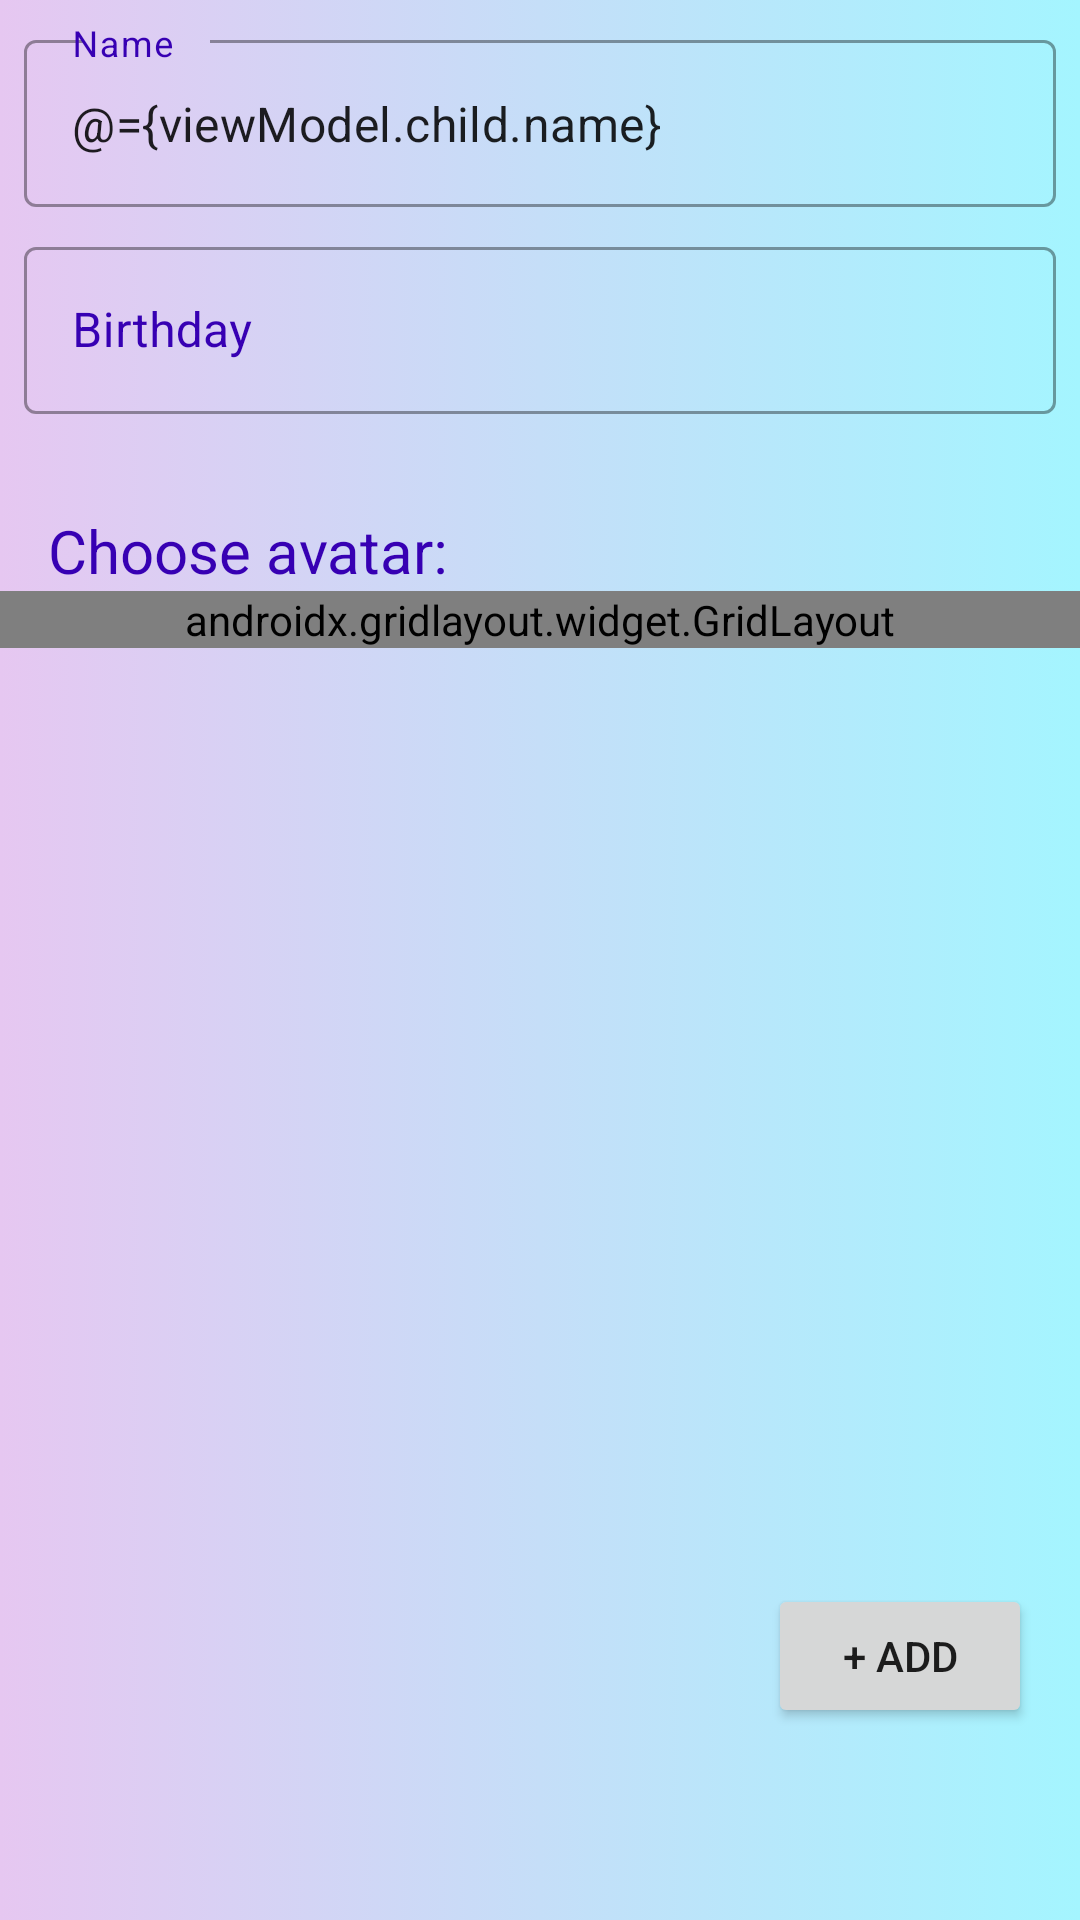

Android layout source for this screen:
<!-- AndroidManifest.xml: application theme Theme.MyApplication -->
<!-- res/layout/fragment_child_add_edit.xml -->
<?xml version="1.0" encoding="utf-8"?>
<layout xmlns:android="http://schemas.android.com/apk/res/android"
    xmlns:tools="http://schemas.android.com/tools"
    xmlns:app="http://schemas.android.com/apk/res-auto">

    <data>
        <variable
            name="viewModel"
            type="com.example.myapplication.ui.home.ChildAddEditViewModel" />
    </data>


    <androidx.constraintlayout.widget.ConstraintLayout
        android:layout_width="match_parent"
        android:layout_height="match_parent"
        android:background="@drawable/gradient_background"
        tools:context=".ui.home.ChildAddEditFragment">


        <com.google.android.material.textfield.TextInputLayout
            android:id="@+id/outlinedTextFieldName"
            style="@style/Widget.MaterialComponents.TextInputLayout.OutlinedBox"
            android:layout_width="match_parent"
            android:layout_height="wrap_content"
            android:hint="@string/name"
            android:textColorHint="@color/purple_700"
            app:layout_constraintEnd_toEndOf="parent"
            app:layout_constraintStart_toStartOf="parent"
            android:layout_marginTop="@dimen/margin_small"
            app:layout_constraintTop_toTopOf="parent"
            app:startIconDrawable="@drawable/ic_baseline_person_24_purple"
            app:startIconTint="@color/purple_700">

            <com.google.android.material.textfield.TextInputEditText
                android:layout_width="match_parent"
                android:layout_height="wrap_content"
                android:layout_margin="@dimen/margin_small"
                android:textColorHint="@color/purple_700"
                android:text="@={viewModel.child.name}"/>

        </com.google.android.material.textfield.TextInputLayout>

        <com.google.android.material.textfield.TextInputLayout
            android:id="@+id/outlinedTextFieldBirth"
            style="@style/Widget.MaterialComponents.TextInputLayout.OutlinedBox"
            android:layout_width="match_parent"
            android:layout_height="wrap_content"
            android:hint="@string/birthday"
            android:textColorHint="@color/purple_700"
            app:layout_constraintEnd_toEndOf="parent"
            app:layout_constraintStart_toStartOf="parent"
            app:layout_constraintTop_toBottomOf="@+id/outlinedTextFieldName"
            app:startIconTint="@color/purple_700"
            app:startIconDrawable="@drawable/ic_baseline_calendar_month_24_purple">

            <com.google.android.material.textfield.TextInputEditText
                android:layout_width="match_parent"
                android:layout_margin="@dimen/margin_small"
                android:layout_height="wrap_content"
                android:cursorVisible="false"
                android:focusableInTouchMode="false"
                android:onClick="@{() -> viewModel.showDatePicker()}"
                />

        </com.google.android.material.textfield.TextInputLayout>

        <TextView
            android:id="@+id/textView"
            android:layout_width="wrap_content"
            android:layout_height="wrap_content"
            android:layout_marginLeft="@dimen/margin_medium"
            android:text="@string/choose_avatar"
            android:textSize="@dimen/textSize_h5"
            android:textColor="@color/purple_700"
            android:layout_marginTop="@dimen/margin_big"
            app:layout_constraintStart_toStartOf="parent"
            app:layout_constraintTop_toBottomOf="@+id/outlinedTextFieldBirth" />

        <androidx.gridlayout.widget.GridLayout
            android:id="@+id/gridLayoutAvatarList"
            android:layout_width="0dp"
            android:layout_height="wrap_content"
            app:columnCount="4"
            app:layout_constraintEnd_toEndOf="parent"
            app:layout_constraintStart_toStartOf="parent"
            app:layout_constraintTop_toBottomOf="@id/textView"
            >

        </androidx.gridlayout.widget.GridLayout>

        <Button
            android:id="@+id/button2"
            android:layout_marginBottom="@dimen/margin_large"
            android:layout_marginRight="@dimen/margin_medium"
            android:layout_width="wrap_content"
            android:layout_height="wrap_content"
            android:text="@string/add"
            android:onClick="@{() -> viewModel.saveAddChildOrEdit()}"
            app:layout_constraintBottom_toBottomOf="parent"
            app:layout_constraintEnd_toEndOf="parent" />

    </androidx.constraintlayout.widget.ConstraintLayout>
</layout>
<!-- resources referenced by this layout -->
<resources>
  <color name="purple_700">#FF3700B3</color>
  <dimen name="margin_big">24dp</dimen>
  <dimen name="margin_large">64dp</dimen>
  <dimen name="margin_medium">16dp</dimen>
  <dimen name="margin_small">8dp</dimen>
  <dimen name="textSize_h5">20sp</dimen>
  <!-- drawable gradient_background (drawable) -->
  <?xml version="1.0" encoding="utf-8"?>
  <selector xmlns:android="http://schemas.android.com/apk/res/android">
      <item>
          <shape>
              <gradient
                  android:startColor="#e6c7f1"
                  android:endColor="#FFA4F5FF"
                  android:type="linear" />
          </shape>
      </item>
  </selector>
  <string name="add">+ ADD</string>
  <string name="birthday">Birthday</string>
  <string name="choose_avatar">Choose avatar:</string>
  <string name="name">Name</string>
  <style name="Theme.MyApplication" parent="Theme.MaterialComponents.DayNight.DarkActionBar">
          
          <item name="colorPrimary">@color/purple_500</item>
          <item name="colorPrimaryVariant">@color/purple_700</item>
          <item name="colorOnPrimary">@color/white</item>
          
          <item name="colorSecondary">@color/teal_200</item>
          <item name="colorSecondaryVariant">@color/teal_700</item>
          <item name="colorOnSecondary">@color/black</item>
          
          <item name="android:statusBarColor" tools:targetApi="l">?attr/colorPrimaryVariant</item>
          
          <item name="cardViewStyle">@style/ChildCard</item>
      </style>
  <color name="purple_500">#FF6200EE</color>
  <color name="white">#FFFFFFFF</color>
  <color name="teal_200">#FF03DAC5</color>
  <color name="teal_700">#FF018786</color>
  <color name="black">#FF000000</color>
  <style name="ChildCard" parent="CardView">
          <item name="cardCornerRadius">@dimen/medium_corner_size</item>
      </style>
  <dimen name="medium_corner_size">15dp</dimen>
</resources>
